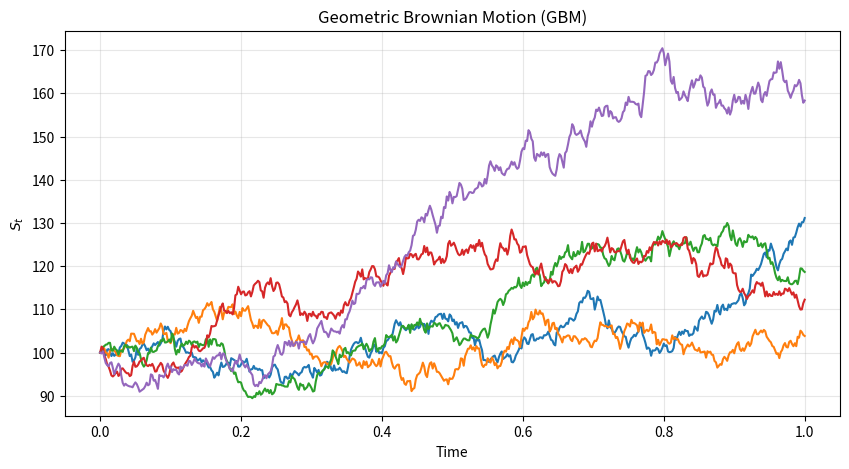
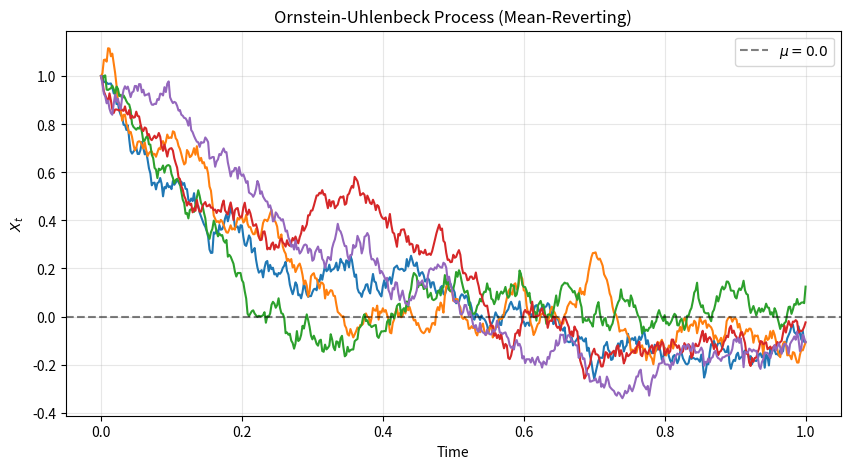
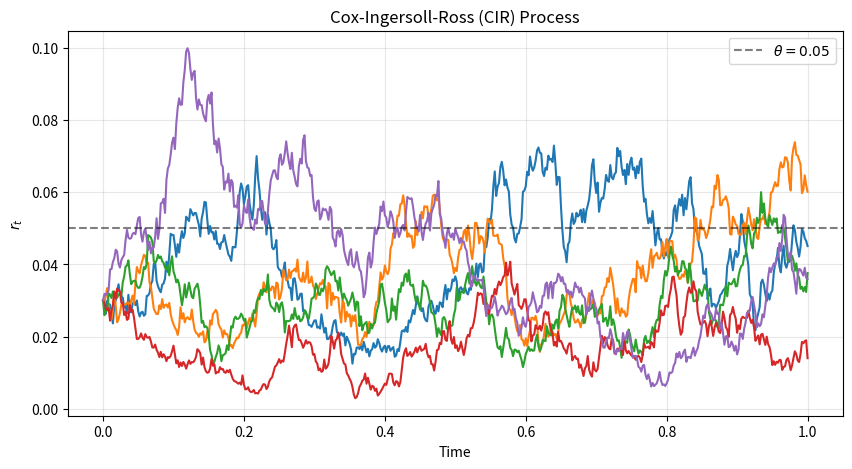
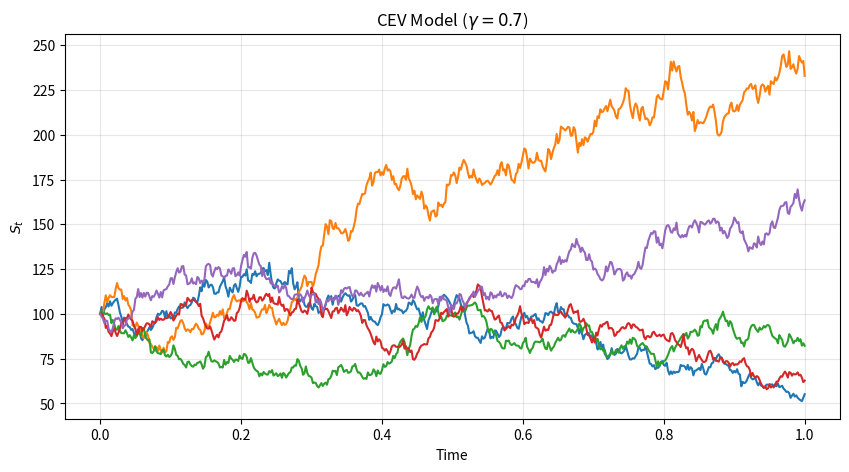
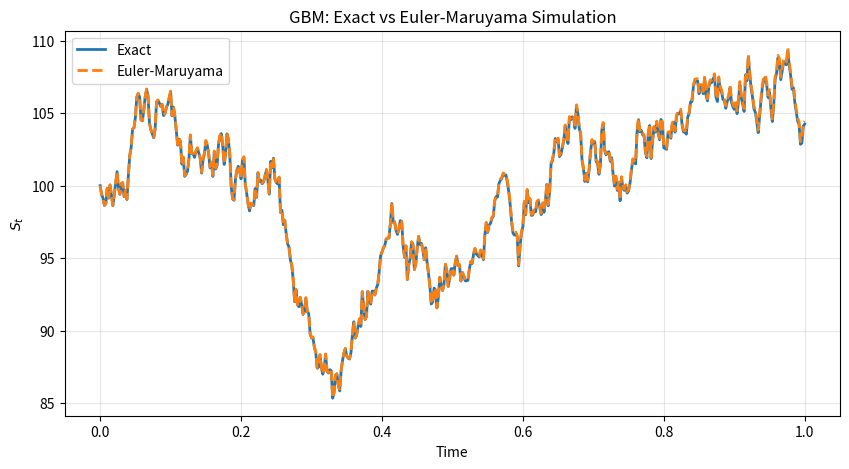

These charts were generated, in order, by the following Python code:
"""
Stochastic Differential Equations
==================================

Simulation and analysis of common stochastic differential equations used
in quantitative finance: Geometric Brownian Motion (GBM),
Ornstein-Uhlenbeck (OU), Cox-Ingersoll-Ross (CIR), and the
constant elasticity of variance (CEV) model.

Covers Euler-Maruyama discretization, exact simulation where available,
and comparison of sample path properties.

Source: "quantitative-finance-notebooks" collection, Notebook 5.1
    (https://github.com/quantitative-finance-notebooks)

Note: Notebook 5.1 could not be extracted from the zip archive. This file
    reconstructs the key SDE models and simulations from the topic.
"""

import numpy as np
import matplotlib.pyplot as plt
from scipy.stats import norm


# ============================================================================
# 0. Common parameters
# ============================================================================

np.random.seed(42)
T = 1.0          # time horizon
N = 500          # number of time steps
dt = T / N       # step size
t = np.linspace(0, T, N + 1)
M = 5            # number of sample paths


# ============================================================================
# 1. Geometric Brownian Motion (GBM)
# ============================================================================
#
# The GBM SDE is
#
#   dS_t = mu * S_t * dt + sigma * S_t * dW_t
#
# Exact solution (via Ito's Lemma applied to ln S_t):
#
#   S_t = S_0 * exp{ (mu - sigma^2 / 2) * t + sigma * W_t }
#
# Properties:
#   - Prices remain strictly positive.
#   - ln(S_t / S_0) ~ N((mu - sigma^2/2)*t, sigma^2 * t)
#   - E[S_t] = S_0 * exp(mu * t)

mu_gbm = 0.08
sigma_gbm = 0.20
S0 = 100.0

S_gbm = np.zeros((N + 1, M))
S_gbm[0, :] = S0

dW = np.random.randn(N, M) * np.sqrt(dt)
for i in range(N):
    S_gbm[i + 1, :] = S_gbm[i, :] * np.exp(
        (mu_gbm - 0.5 * sigma_gbm**2) * dt + sigma_gbm * dW[i, :]
    )

plt.figure(figsize=(10, 5))
plt.plot(t, S_gbm)
plt.title("Geometric Brownian Motion (GBM)")
plt.xlabel("Time")
plt.ylabel("$S_t$")
plt.grid(True, alpha=0.3)
plt.show()


# ============================================================================
# 2. Ornstein-Uhlenbeck (OU) Process
# ============================================================================
#
# The OU process is the prototypical mean-reverting SDE:
#
#   dX_t = theta * (mu - X_t) * dt + sigma * dW_t
#
# where:
#   theta > 0 : speed of mean reversion
#   mu        : long-run mean level
#   sigma     : volatility
#
# Exact solution:
#
#   X_t = X_0 * exp(-theta * t) + mu * (1 - exp(-theta * t))
#         + sigma * integral_0^t exp(-theta * (t - s)) dW_s
#
# Conditional distribution:
#   X_t | X_s ~ N( mu + (X_s - mu) * exp(-theta*(t-s)),
#                   sigma^2 / (2*theta) * (1 - exp(-2*theta*(t-s))) )
#
# Stationary distribution:
#   X_infty ~ N(mu, sigma^2 / (2*theta))
#
# Applications: interest rates (Vasicek model), pairs trading,
#               commodity prices, volatility modelling.

theta_ou = 5.0
mu_ou = 0.0
sigma_ou = 0.5
X0_ou = 1.0

X_ou = np.zeros((N + 1, M))
X_ou[0, :] = X0_ou

# Exact simulation using the conditional normal distribution
for i in range(N):
    mean = mu_ou + (X_ou[i, :] - mu_ou) * np.exp(-theta_ou * dt)
    var = (sigma_ou**2 / (2 * theta_ou)) * (1 - np.exp(-2 * theta_ou * dt))
    X_ou[i + 1, :] = mean + np.sqrt(var) * np.random.randn(M)

plt.figure(figsize=(10, 5))
plt.plot(t, X_ou)
plt.axhline(y=mu_ou, color='k', linestyle='--', alpha=0.5, label=f"$\\mu = {mu_ou}$")
plt.title("Ornstein-Uhlenbeck Process (Mean-Reverting)")
plt.xlabel("Time")
plt.ylabel("$X_t$")
plt.legend()
plt.grid(True, alpha=0.3)
plt.show()


# ============================================================================
# 3. Cox-Ingersoll-Ross (CIR) Process
# ============================================================================
#
# The CIR process is a non-negative mean-reverting process:
#
#   dr_t = kappa * (theta - r_t) * dt + sigma * sqrt(r_t) * dW_t
#
# where:
#   kappa > 0 : speed of mean reversion
#   theta > 0 : long-run mean level
#   sigma > 0 : volatility of the volatility
#
# The Feller condition ensures the process stays strictly positive:
#
#   2 * kappa * theta >= sigma^2
#
# Properties:
#   - Non-negative (with Feller condition: strictly positive)
#   - Stationary distribution: Gamma distribution
#   - Used for interest rate modelling (CIR model) and stochastic volatility
#     (variance process in the Heston model)
#
# Euler-Maruyama with absorption at zero (full truncation):
#   r_{n+1} = r_n + kappa * (theta - r_n^+) * dt + sigma * sqrt(r_n^+) * dW_n
#   r_{n+1} = max(r_{n+1}, 0)

kappa_cir = 3.0
theta_cir = 0.05
sigma_cir = 0.3
r0 = 0.03

# Check Feller condition
feller = 2 * kappa_cir * theta_cir >= sigma_cir**2
print(f"Feller condition satisfied: {feller}  "
      f"(2*kappa*theta = {2*kappa_cir*theta_cir:.3f}, sigma^2 = {sigma_cir**2:.3f})")

r_cir = np.zeros((N + 1, M))
r_cir[0, :] = r0

dW_cir = np.random.randn(N, M) * np.sqrt(dt)
for i in range(N):
    r_pos = np.maximum(r_cir[i, :], 0)
    r_cir[i + 1, :] = (r_cir[i, :]
                        + kappa_cir * (theta_cir - r_pos) * dt
                        + sigma_cir * np.sqrt(r_pos) * dW_cir[i, :])
    r_cir[i + 1, :] = np.maximum(r_cir[i + 1, :], 0)  # absorption at 0

plt.figure(figsize=(10, 5))
plt.plot(t, r_cir)
plt.axhline(y=theta_cir, color='k', linestyle='--', alpha=0.5,
            label=f"$\\theta = {theta_cir}$")
plt.title("Cox-Ingersoll-Ross (CIR) Process")
plt.xlabel("Time")
plt.ylabel("$r_t$")
plt.legend()
plt.grid(True, alpha=0.3)
plt.show()


# ============================================================================
# 4. Constant Elasticity of Variance (CEV) Model
# ============================================================================
#
# The CEV model generalises GBM by allowing volatility to depend on the
# price level:
#
#   dS_t = mu * S_t * dt + sigma * S_t^gamma * dW_t
#
# where gamma in (0, 1] controls the elasticity:
#   gamma = 1   => GBM (constant volatility)
#   gamma = 0.5 => square-root diffusion
#   gamma < 1   => leverage effect (volatility rises as price falls)
#
# The CEV model captures the empirical observation that equity volatility
# tends to increase when prices fall.

gamma_cev = 0.7
mu_cev = 0.05
sigma_cev = 2.0  # higher value to compensate for S^gamma scaling
S0_cev = 100.0

S_cev = np.zeros((N + 1, M))
S_cev[0, :] = S0_cev

dW_cev = np.random.randn(N, M) * np.sqrt(dt)
for i in range(N):
    S_pos = np.maximum(S_cev[i, :], 1e-8)
    S_cev[i + 1, :] = (S_cev[i, :]
                        + mu_cev * S_pos * dt
                        + sigma_cev * S_pos**gamma_cev * dW_cev[i, :])
    S_cev[i + 1, :] = np.maximum(S_cev[i + 1, :], 0)

plt.figure(figsize=(10, 5))
plt.plot(t, S_cev)
plt.title(f"CEV Model ($\\gamma = {gamma_cev}$)")
plt.xlabel("Time")
plt.ylabel("$S_t$")
plt.grid(True, alpha=0.3)
plt.show()


# ============================================================================
# 5. Comparison of Euler-Maruyama vs Exact Simulation (GBM)
# ============================================================================
#
# For GBM we can compare the Euler-Maruyama (EM) approximation with the
# exact solution to see discretization error.
#
# Exact:
#   S_{t+dt} = S_t * exp{ (mu - sigma^2/2)*dt + sigma*sqrt(dt)*Z }
#
# Euler-Maruyama:
#   S_{t+dt} = S_t + mu*S_t*dt + sigma*S_t*sqrt(dt)*Z
#
# The EM scheme has strong order 0.5 and weak order 1.0. For the same
# Brownian path, the exact solution is always more accurate.

M_compare = 1
dW_compare = np.random.randn(N) * np.sqrt(dt)

# Exact simulation
S_exact = np.zeros(N + 1)
S_exact[0] = S0
for i in range(N):
    S_exact[i + 1] = S_exact[i] * np.exp(
        (mu_gbm - 0.5 * sigma_gbm**2) * dt + sigma_gbm * dW_compare[i]
    )

# Euler-Maruyama simulation (same Brownian path)
S_em = np.zeros(N + 1)
S_em[0] = S0
for i in range(N):
    S_em[i + 1] = S_em[i] + mu_gbm * S_em[i] * dt + sigma_gbm * S_em[i] * dW_compare[i]

plt.figure(figsize=(10, 5))
plt.plot(t, S_exact, label="Exact", linewidth=2)
plt.plot(t, S_em, label="Euler-Maruyama", linestyle="--", linewidth=2)
plt.title("GBM: Exact vs Euler-Maruyama Simulation")
plt.xlabel("Time")
plt.ylabel("$S_t$")
plt.legend()
plt.grid(True, alpha=0.3)
plt.show()

error = np.abs(S_exact[-1] - S_em[-1])
print(f"Terminal price — Exact: {S_exact[-1]:.4f}, EM: {S_em[-1]:.4f}, "
      f"Abs error: {error:.4f}")


# ============================================================================
# 6. Summary of SDE Models
# ============================================================================
#
# Model          SDE                                          Key Property
# -------------- -------------------------------------------- -------------------
# GBM            dS = mu*S*dt + sigma*S*dW                    Log-normal prices
# OU (Vasicek)   dX = theta*(mu-X)*dt + sigma*dW              Mean-reverting, Gaussian
# CIR            dr = kappa*(theta-r)*dt + sigma*sqrt(r)*dW   Non-negative, mean-reverting
# CEV            dS = mu*S*dt + sigma*S^gamma*dW              Leverage effect
#
# These SDEs form the building blocks for more complex models in finance:
# - GBM: Black-Scholes option pricing
# - OU: Vasicek interest rate model, pairs trading signals
# - CIR: Short rate models, Heston variance process
# - CEV: Equity volatility skew modelling
